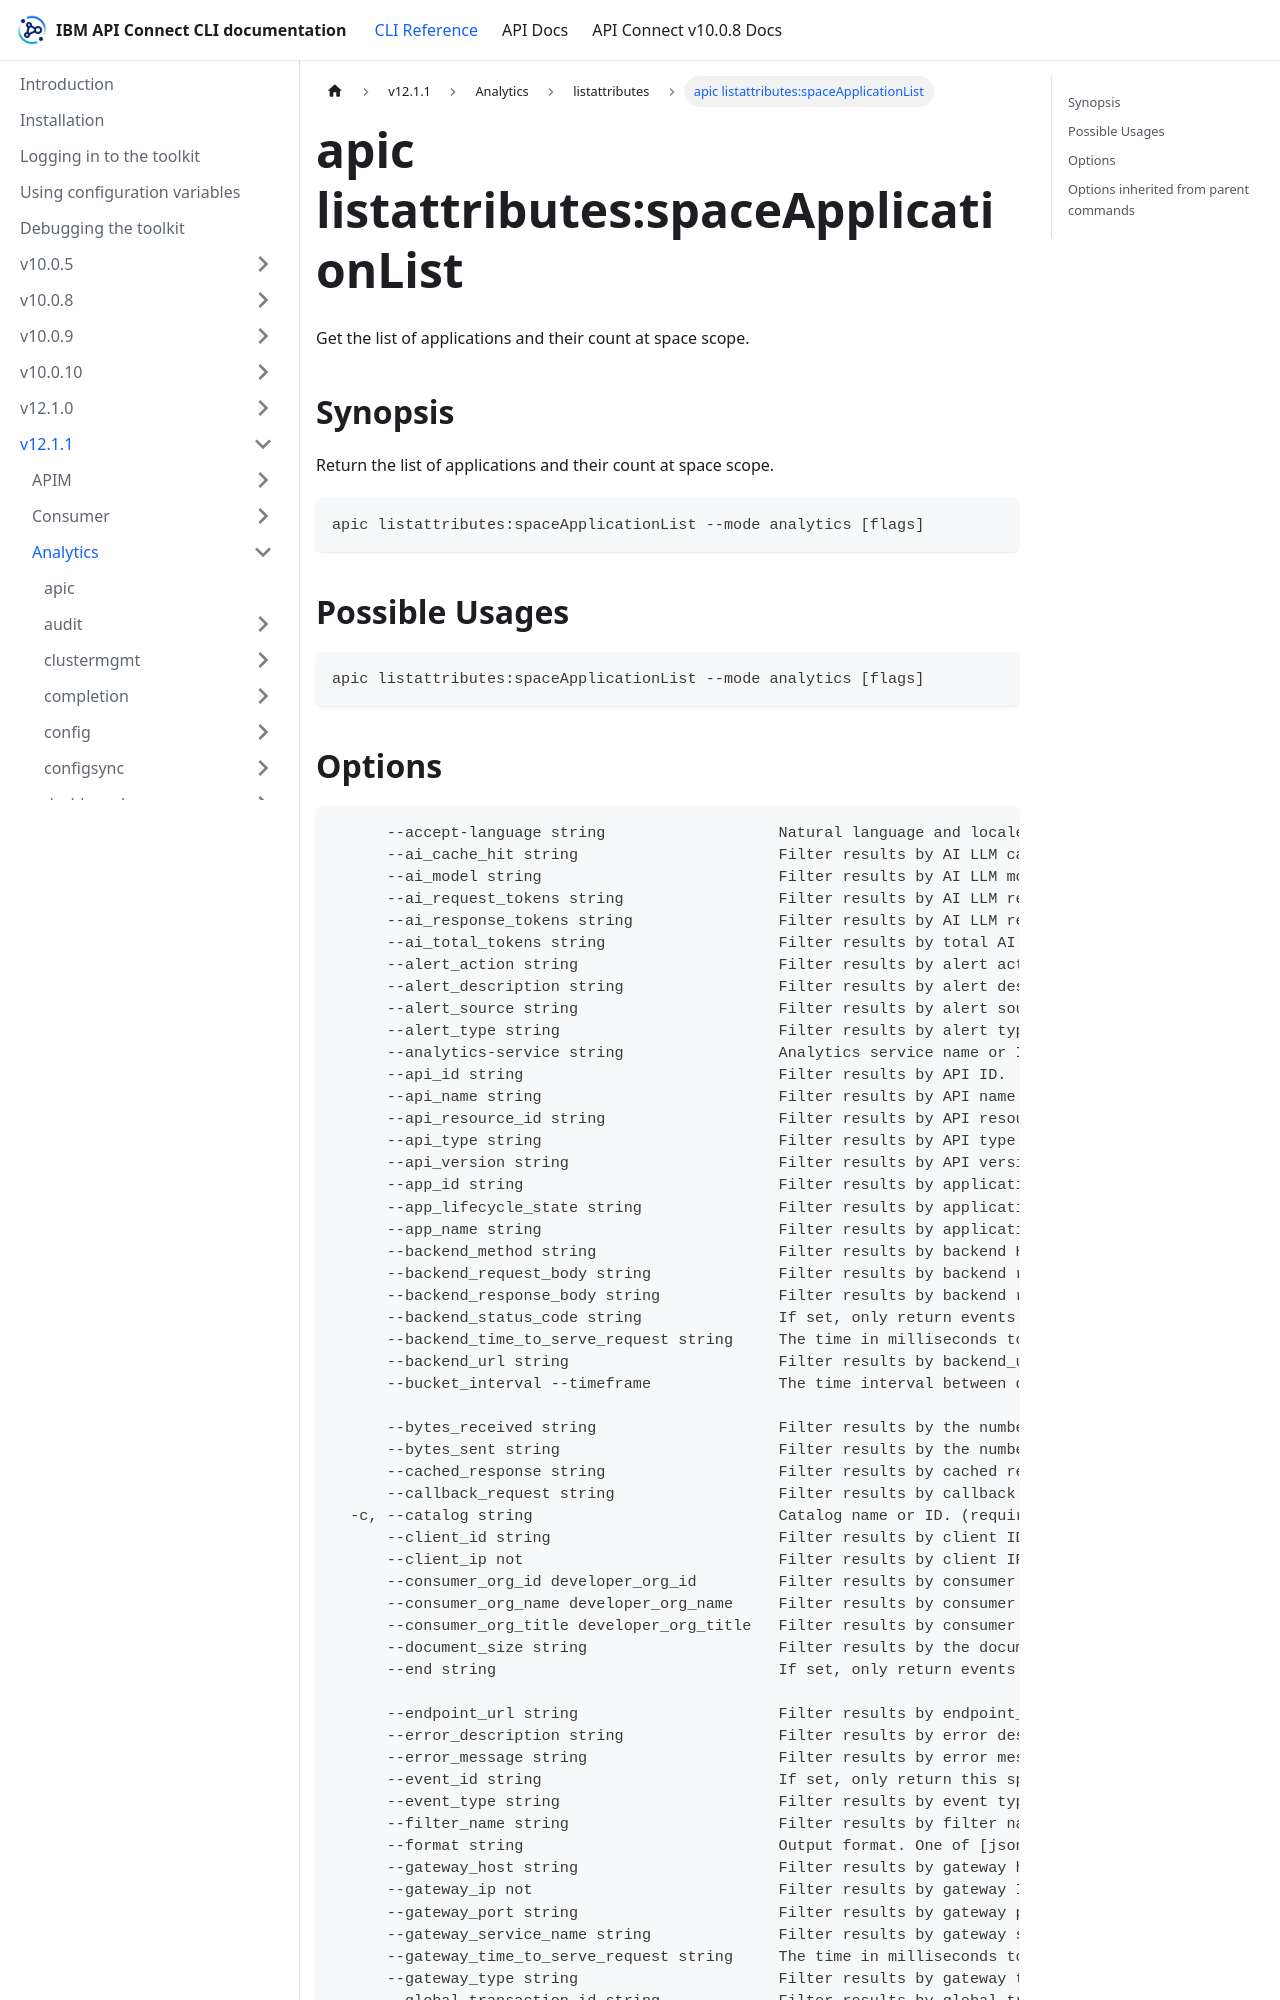

repository: ibm-apiconnect/clidocs · page: docs/v1211/analytics/listattributes/apic_listattributes_spaceApplicationList.html · generator: docusaurus

---
tags:
- "group: listattributes"
- "scope: space"
---
# apic listattributes:spaceApplicationList

Get the list of applications and their count at space scope.

## Synopsis

Return the list of applications and their count at space scope.

```
apic listattributes:spaceApplicationList --mode analytics [flags]
```

## Possible Usages

```
apic listattributes:spaceApplicationList --mode analytics [flags]
```
